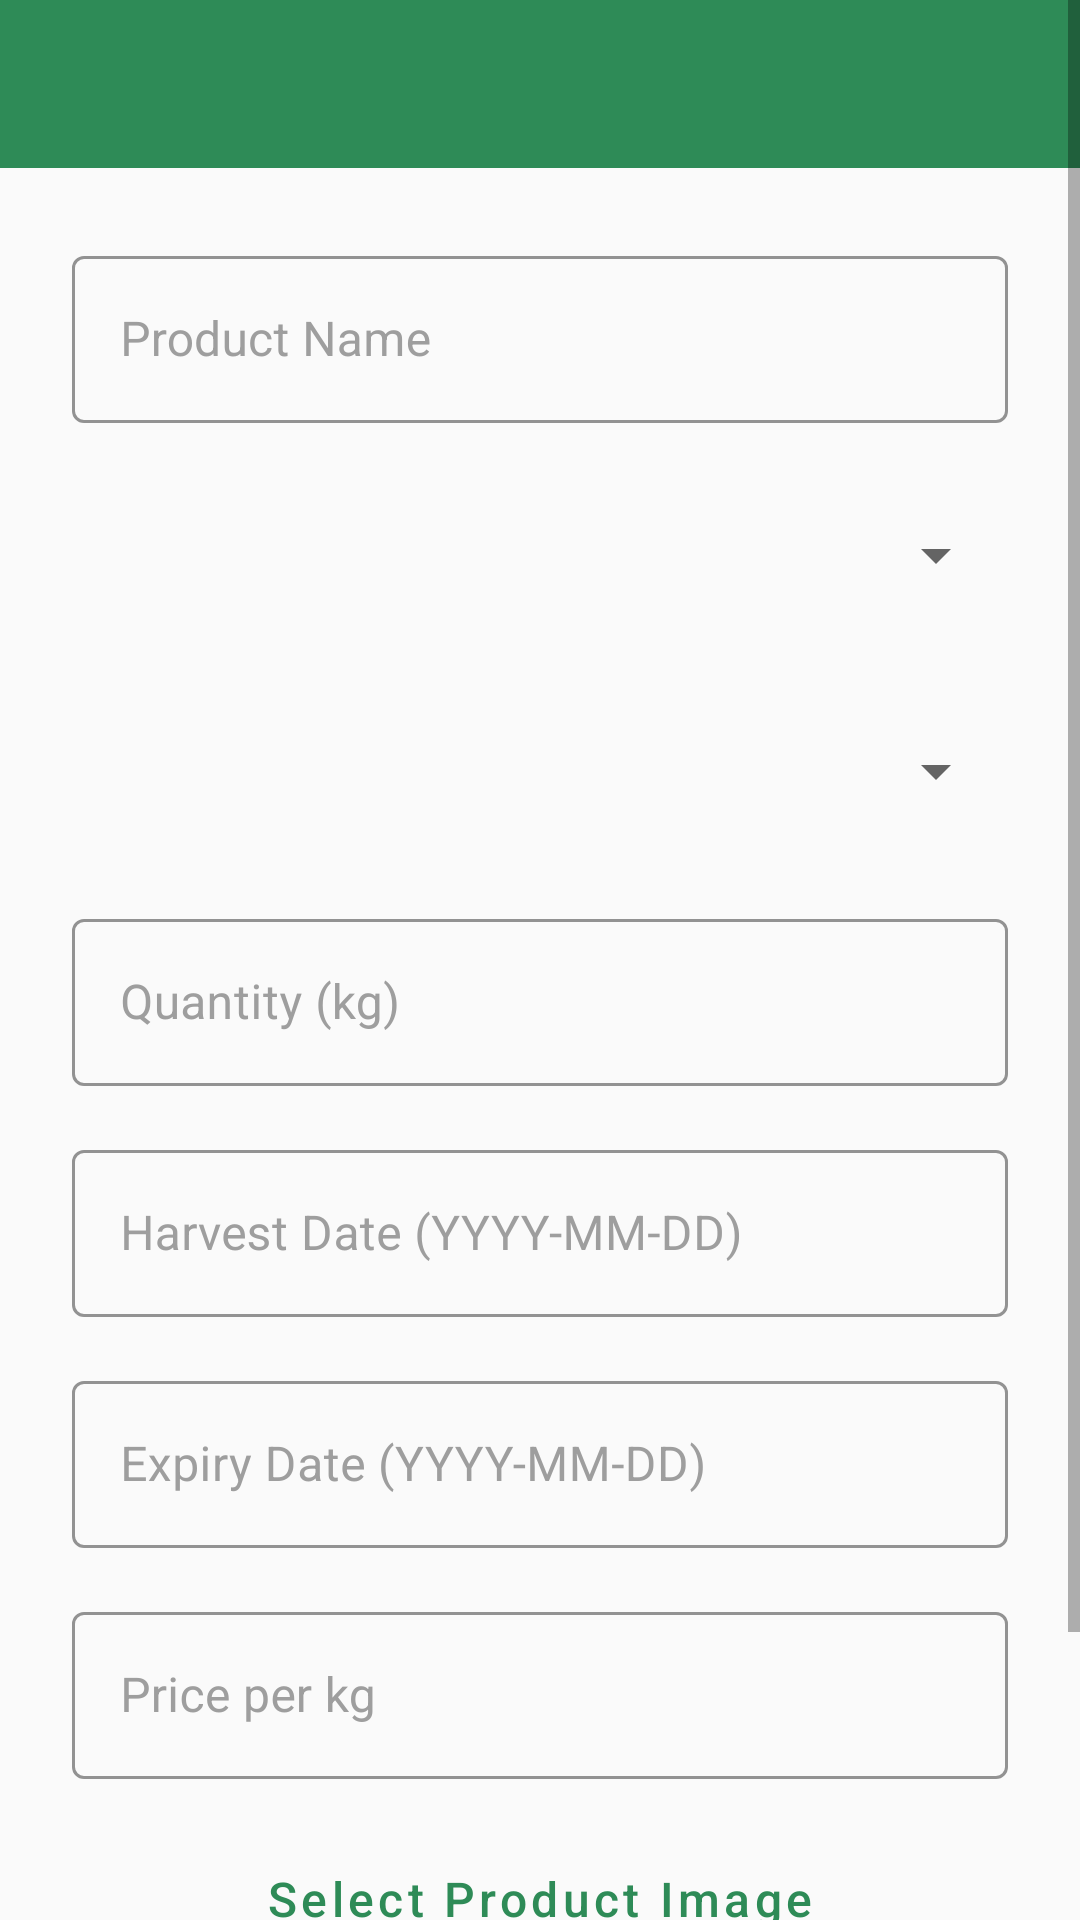

The Android layout XML behind this screen, and the referenced resources:
<!-- AndroidManifest.xml: application theme Theme.CropLink -->
<!-- res/layout/activity_add_product.xml -->
<?xml version="1.0" encoding="utf-8"?>
<ScrollView xmlns:android="http://schemas.android.com/apk/res/android"
    xmlns:app="http://schemas.android.com/apk/res-auto"
    android:layout_width="match_parent"
    android:layout_height="match_parent"
    android:background="@color/gray_50">

    <LinearLayout
        android:layout_width="match_parent"
        android:layout_height="wrap_content"
        android:orientation="vertical">

        <com.google.android.material.appbar.AppBarLayout
            android:layout_width="match_parent"
            android:layout_height="wrap_content">

            <androidx.appcompat.widget.Toolbar
                android:id="@+id/toolbar"
                android:layout_width="match_parent"
                android:layout_height="?attr/actionBarSize"
                android:background="@color/farmer_green"
                android:theme="@style/ThemeOverlay.MaterialComponents.ActionBar"/>

        </com.google.android.material.appbar.AppBarLayout>

        <LinearLayout
            android:layout_width="match_parent"
            android:layout_height="wrap_content"
            android:orientation="vertical"
            android:padding="@dimen/spacing_large">

            <com.google.android.material.textfield.TextInputLayout
                style="@style/TextInputLayout.Style"
                android:layout_width="match_parent"
                android:layout_height="wrap_content"
                android:hint="@string/product_name">

                <com.google.android.material.textfield.TextInputEditText
                    android:id="@+id/etProductName"
                    android:layout_width="match_parent"
                    android:layout_height="wrap_content"/>
            </com.google.android.material.textfield.TextInputLayout>

            <Spinner
                android:id="@+id/spinnerCategory"
                android:layout_width="match_parent"
                android:layout_height="@dimen/input_height"
                android:layout_marginTop="@dimen/spacing_medium"/>

            <Spinner
                android:id="@+id/spinnerType"
                android:layout_width="match_parent"
                android:layout_height="@dimen/input_height"
                android:layout_marginTop="@dimen/spacing_medium"/>

            <com.google.android.material.textfield.TextInputLayout
                style="@style/TextInputLayout.Style"
                android:layout_width="match_parent"
                android:layout_height="wrap_content"
                android:hint="@string/quantity_kg"
                android:layout_marginTop="@dimen/spacing_medium">

                <com.google.android.material.textfield.TextInputEditText
                    android:id="@+id/etQuantity"
                    android:layout_width="match_parent"
                    android:layout_height="wrap_content"
                    android:inputType="numberDecimal"/>
            </com.google.android.material.textfield.TextInputLayout>

            <com.google.android.material.textfield.TextInputLayout
                style="@style/TextInputLayout.Style"
                android:layout_width="match_parent"
                android:layout_height="wrap_content"
                android:hint="Harvest Date (YYYY-MM-DD)"
                android:layout_marginTop="@dimen/spacing_medium">

                <com.google.android.material.textfield.TextInputEditText
                    android:id="@+id/etHarvestDate"
                    android:layout_width="match_parent"
                    android:layout_height="wrap_content"
                    android:focusable="false"
                    android:clickable="true"/>
            </com.google.android.material.textfield.TextInputLayout>

            <com.google.android.material.textfield.TextInputLayout
                style="@style/TextInputLayout.Style"
                android:layout_width="match_parent"
                android:layout_height="wrap_content"
                android:hint="Expiry Date (YYYY-MM-DD)"
                android:layout_marginTop="@dimen/spacing_medium">

                <com.google.android.material.textfield.TextInputEditText
                    android:id="@+id/etExpiryDate"
                    android:layout_width="match_parent"
                    android:layout_height="wrap_content"
                    android:focusable="false"
                    android:clickable="true"/>
            </com.google.android.material.textfield.TextInputLayout>

            <com.google.android.material.textfield.TextInputLayout
                style="@style/TextInputLayout.Style"
                android:layout_width="match_parent"
                android:layout_height="wrap_content"
                android:hint="@string/price_per_kg"
                android:layout_marginTop="@dimen/spacing_medium">

                <com.google.android.material.textfield.TextInputEditText
                    android:id="@+id/etPrice"
                    android:layout_width="match_parent"
                    android:layout_height="wrap_content"
                    android:inputType="numberDecimal"/>
            </com.google.android.material.textfield.TextInputLayout>

            <Button
                android:id="@+id/btnSelectImage"
                style="@style/Button.Secondary"
                android:layout_width="match_parent"
                android:layout_height="wrap_content"
                android:text="Select Product Image"
                android:layout_marginTop="@dimen/spacing_medium"
                app:icon="@android:drawable/ic_menu_gallery"/>

            <ImageView
                android:id="@+id/imgProduct"
                android:layout_width="match_parent"
                android:layout_height="150dp"
                android:layout_marginTop="@dimen/spacing_small"
                android:scaleType="centerCrop"
                android:visibility="gone"/>

            <Button
                android:id="@+id/btnSubmit"
                style="@style/Button.Primary"
                android:layout_width="match_parent"
                android:layout_height="wrap_content"
                android:text="@string/submit"
                android:layout_marginTop="@dimen/spacing_large"/>

        </LinearLayout>
    </LinearLayout>
</ScrollView>
<!-- resources referenced by this layout -->
<resources>
  <color name="farmer_green">#2E8B57</color>
  <color name="gray_50">#FAFAFA</color>
  <dimen name="input_height">56dp</dimen>
  <dimen name="spacing_large">24dp</dimen>
  <dimen name="spacing_medium">16dp</dimen>
  <dimen name="spacing_small">8dp</dimen>
  <string name="price_per_kg">Price per kg</string>
  <string name="product_name">Product Name</string>
  <string name="quantity_kg">Quantity (kg)</string>
  <string name="submit">Submit</string>
  <style name="Button.Primary" parent="Widget.MaterialComponents.Button">
          <item name="android:textColor">@color/white</item>
          <item name="backgroundTint">@color/farmer_green</item>
          <item name="cornerRadius">@dimen/button_corner_radius</item>
          <item name="android:minHeight">@dimen/button_height</item>
          <item name="android:textAllCaps">false</item>
          <item name="android:textSize">@dimen/text_subtitle</item>
      </style>
  <style name="Button.Secondary" parent="Widget.MaterialComponents.Button.OutlinedButton">
          <item name="android:textColor">@color/farmer_green</item>
          <item name="strokeColor">@color/farmer_green</item>
          <item name="cornerRadius">@dimen/button_corner_radius</item>
          <item name="android:minHeight">@dimen/button_height</item>
          <item name="android:textAllCaps">false</item>
          <item name="android:textSize">@dimen/text_subtitle</item>
      </style>
  <style name="TextInputLayout.Style" parent="Widget.MaterialComponents.TextInputLayout.OutlinedBox">
          <item name="boxStrokeColor">@color/farmer_green</item>
          <item name="hintTextColor">@color/farmer_green</item>
          <item name="android:textColorHint">@color/gray_500</item>
      </style>
  <style name="Theme.CropLink" parent="Base.Theme.CropLink" />
  <color name="white">#FFFFFF</color>
  <dimen name="button_corner_radius">8dp</dimen>
  <dimen name="button_height">48dp</dimen>
  <dimen name="text_subtitle">16sp</dimen>
  <color name="gray_500">#9E9E9E</color>
  <style name="Base.Theme.CropLink" parent="Theme.MaterialComponents.DayNight.NoActionBar">
          <item name="colorPrimary">@color/farmer_green</item>
          <item name="colorPrimaryVariant">@color/farmer_green_dark</item>
          <item name="colorAccent">@color/farmer_yellow</item>
          <item name="android:statusBarColor">@color/farmer_green</item>
          <item name="android:windowLightStatusBar">false</item>
      </style>
  <color name="farmer_green_dark">#1C5738</color>
  <color name="farmer_yellow">#FFD700</color>
</resources>
